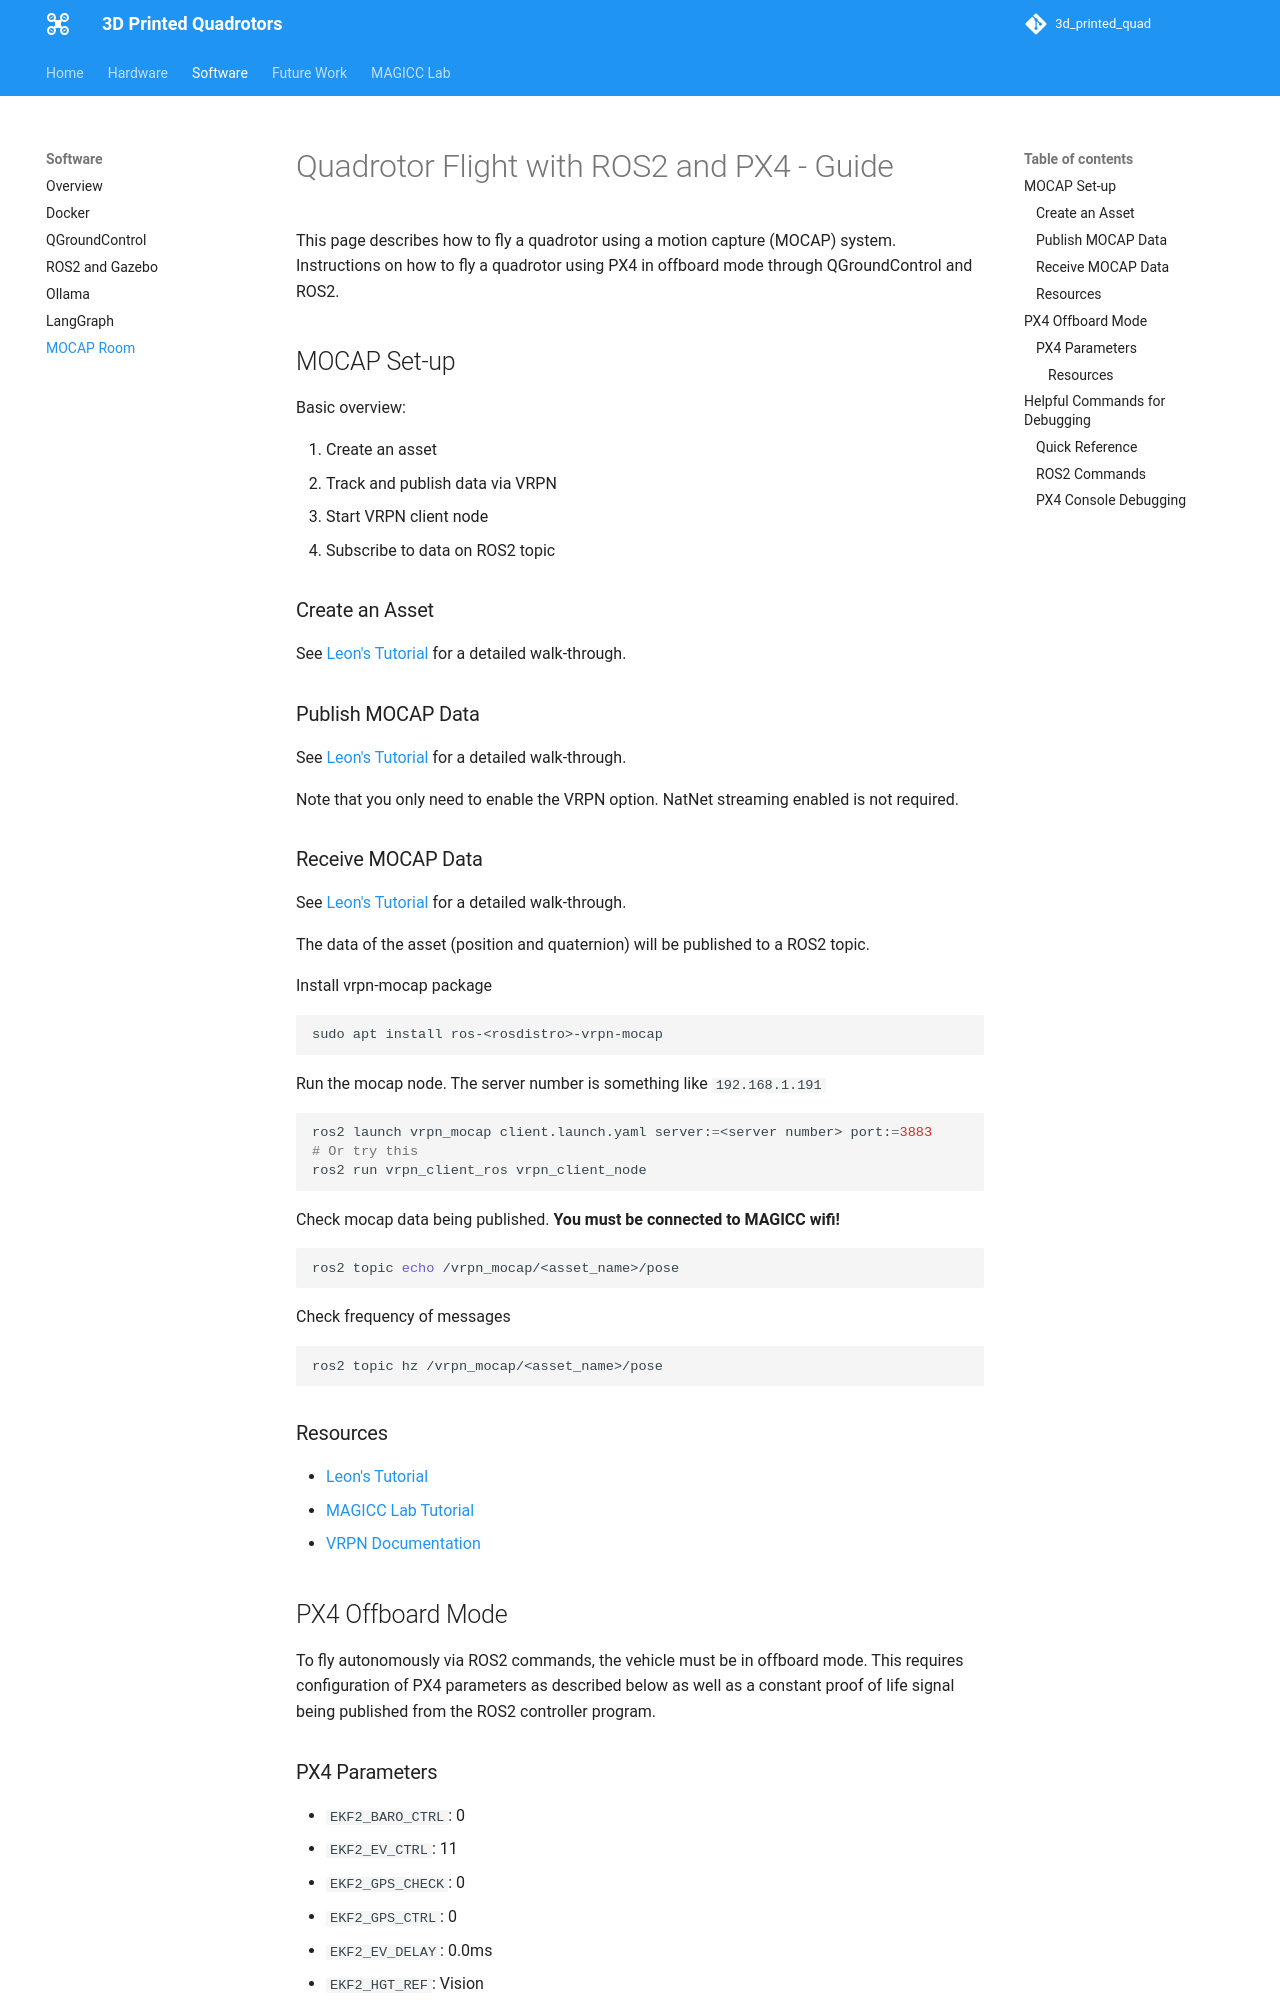

repository: austin006/3d_printed_quad · page: software/mocap/index.html · generator: mkdocs

# Quadrotor Flight with ROS2 and PX4 - Guide

This page describes how to fly a quadrotor using a motion capture (MOCAP) system. Instructions on how to fly a quadrotor using PX4 in offboard mode through QGroundControl and ROS2.

## MOCAP Set-up

Basic overview:

1. Create an asset
2. Track and publish data via VRPN
3. Start VRPN client node
4. Subscribe to data on ROS2 topic

### Create an Asset

See [Leon's Tutorial](https://www.notion.so/MOCAP-Room-24cdc719863380bbb0e2c94d5b7d8ec7) for a detailed walk-through.

### Publish MOCAP Data

See [Leon's Tutorial](https://www.notion.so/MOCAP-Room-24cdc719863380bbb0e2c94d5b7d8ec7) for a detailed walk-through.

Note that you only need to enable the VRPN option. NatNet streaming enabled is not required.

### Receive MOCAP Data

See [Leon's Tutorial](https://www.notion.so/MOCAP-Room-24cdc719863380bbb0e2c94d5b7d8ec7) for a detailed walk-through.

The data of the asset (position and quaternion) will be published to a ROS2 topic.

Install vrpn-mocap package
```bash
sudo apt install ros-<rosdistro>-vrpn-mocap
```

Run the mocap node. The server number is something like `192.168.1.191`
```bash
ros2 launch vrpn_mocap client.launch.yaml server:=<server number> port:=3883
# Or try this
ros2 run vrpn_client_ros vrpn_client_node 
```

Check mocap data being published. **You must be connected to MAGICC wifi!**
```bash
ros2 topic echo /vrpn_mocap/<asset_name>/pose
```

Check frequency of messages
```bash
ros2 topic hz /vrpn_mocap/<asset_name>/pose
```

### Resources

- [Leon's Tutorial](https://www.notion.so/MOCAP-Room-24cdc719863380bbb0e2c94d5b7d8ec7)
- [MAGICC Lab Tutorial](https://magicc.byu.edu/wiki/ros2_tutorials/mocap/mocap_tutorial/#data-collecting-with-ros)
- [VRPN Documentation](https://index.ros.org/r/vrpn_mocap/#jazzy)

## PX4 Offboard Mode

To fly autonomously via ROS2 commands, the vehicle must be in offboard mode. This requires configuration of PX4 parameters as described below as well as a constant proof of life signal being published from the ROS2 controller program.
